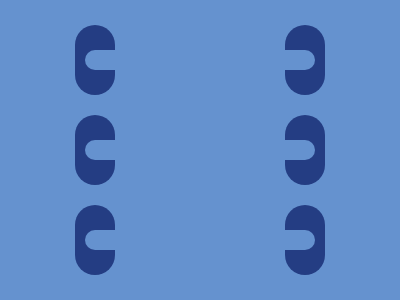

Reproduce this picture with HTML and CSS.

<!-- Version 1 -->
<style>*{background:#6592CF;color:243D83;margin:25 45%205;border-radius:1in;box-shadow:35vh 0,-35vh 0,35vh 5lh,-35vh 5lh,35vh 45vw,-35vh 45vw;*{color:#6592CF;margin:25-95;box-shadow:0 5lh,0 45vw
</style>
